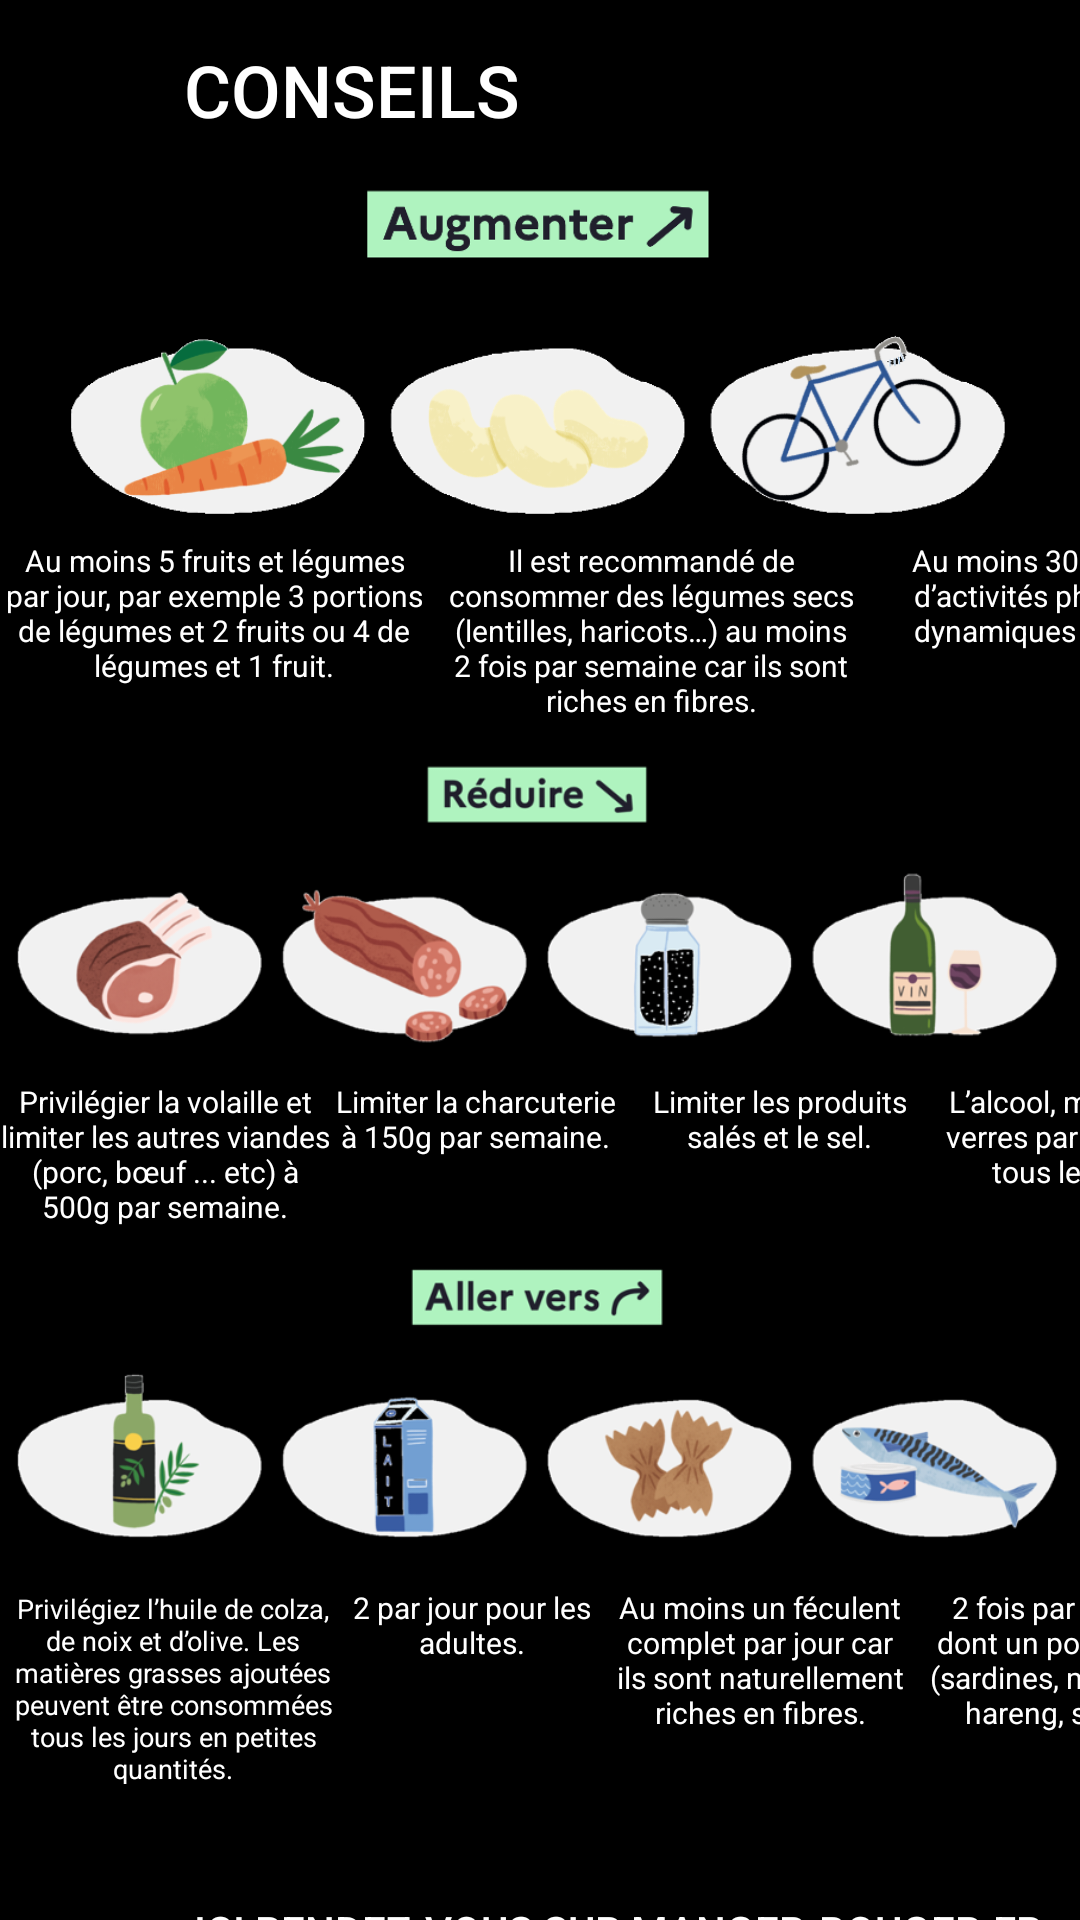

This screen was rendered from an Android layout file. Write that file and the resources it references.
<!-- AndroidManifest.xml: application theme Theme.App_Healthy.NoActionBar -->
<!-- res/layout/fragment_fourth.xml -->
<?xml version="1.0" encoding="utf-8"?>
<androidx.constraintlayout.widget.ConstraintLayout xmlns:android="http://schemas.android.com/apk/res/android"
    xmlns:app="http://schemas.android.com/apk/res-auto"
    xmlns:tools="http://schemas.android.com/tools"
    android:layout_width="match_parent"
    android:layout_height="match_parent"
    android:background="#000000">

    <LinearLayout
        android:layout_width="match_parent"
        android:layout_height="match_parent"
        android:orientation="vertical">

        <Button
            android:id="@+id/button10"
            android:layout_width="235dp"
            android:layout_height="60dp"
            android:layout_marginEnd="176dp"
            android:backgroundTint="#000000"
            android:text="Conseils"
            android:textColor="#FFFFFF"
            android:textColorLink="#FFFFFF"
            android:textSize="24sp"
            android:visibility="visible"
            app:icon="@android:drawable/ic_menu_sort_by_size"
            app:iconTint="#FFFFFF"
            app:layout_constraintEnd_toEndOf="parent"
            app:layout_constraintStart_toStartOf="parent"
            app:layout_constraintTop_toTopOf="parent" />

        <ImageView
            android:id="@+id/imageView8"
            android:layout_width="wrap_content"
            android:layout_height="120dp"
            app:layout_constraintEnd_toEndOf="parent"
            app:layout_constraintStart_toStartOf="parent"
            app:layout_constraintTop_toBottomOf="@+id/button10"
            app:srcCompat="@drawable/sans_titre" />

        <LinearLayout
            android:id="@+id/linearLayout6"
            android:layout_width="410dp"
            android:layout_height="wrap_content"
            android:orientation="horizontal"
            app:layout_constraintEnd_toEndOf="parent"
            app:layout_constraintStart_toStartOf="parent"
            app:layout_constraintTop_toBottomOf="@+id/imageView8">

            <TextView
                android:id="@+id/textView53"
                android:layout_width="307dp"
                android:layout_height="wrap_content"
                android:layout_weight="1"
                android:fontFamily="sans-serif"
                android:text="Au moins 5 fruits et légumes par jour, par exemple 3 portions de légumes et 2 fruits ou 4 de légumes et 1 fruit."
                android:textAlignment="center"
                android:textColor="#FFFFFF"
                android:textSize="10sp" />

            <TextView
                android:id="@+id/textView54"
                android:layout_width="313dp"
                android:layout_height="wrap_content"
                android:layout_weight="1"
                android:fontFamily="sans-serif"
                android:text="Il est recommandé de consommer des légumes secs (lentilles, haricots…) au moins 2 fois par semaine car ils sont riches en fibres."
                android:textAlignment="center"
                android:textColor="#FFFFFF"
                android:textSize="10sp" />

            <TextView
                android:id="@+id/textView55"
                android:layout_width="wrap_content"
                android:layout_height="wrap_content"
                android:layout_weight="1"
                android:fontFamily="sans-serif"
                android:text="Au moins 30 minutes d’activités physiques dynamiques par jour."
                android:textAlignment="center"
                android:textColor="#FFFFFF"
                android:textSize="10sp" />
        </LinearLayout>

        <ImageView
            android:id="@+id/imageView12"
            android:layout_width="wrap_content"
            android:layout_height="120dp"
            app:layout_constraintStart_toStartOf="parent"
            app:layout_constraintTop_toBottomOf="@+id/linearLayout7"
            app:srcCompat="@drawable/sans_titre3" />

        <LinearLayout
            android:id="@+id/linearLayout3"
            android:layout_width="410dp"
            android:layout_height="wrap_content"
            android:orientation="horizontal"
            app:layout_constraintStart_toStartOf="parent"
            app:layout_constraintTop_toBottomOf="@+id/imageView12">

            <TextView
                android:id="@+id/textView60"
                android:layout_width="153dp"
                android:layout_height="wrap_content"
                android:layout_weight="1"
                android:fontFamily="sans-serif"
                android:text="Privilégier la volaille et limiter les autres viandes (porc, bœuf ... etc) à 500g par semaine."
                android:textAlignment="center"
                android:textColor="#FFFFFF"
                android:textSize="10sp" />

            <TextView
                android:id="@+id/textView61"
                android:layout_width="139dp"
                android:layout_height="wrap_content"
                android:layout_weight="1"
                android:fontFamily="sans-serif"
                android:text="Limiter la charcuterie à 150g par semaine."
                android:textAlignment="center"
                android:textColor="#FFFFFF"
                android:textSize="10sp" />

            <TextView
                android:id="@+id/textView62"
                android:layout_width="wrap_content"
                android:layout_height="wrap_content"
                android:layout_weight="1"
                android:fontFamily="sans-serif"
                android:text="Limiter les produits salés et le sel."
                android:textAlignment="center"
                android:textColor="#FFFFFF"
                android:textSize="10sp" />

            <TextView
                android:id="@+id/textView63"
                android:layout_width="140dp"
                android:layout_height="wrap_content"
                android:layout_weight="1"
                android:fontFamily="sans-serif"
                android:text="L’alcool, maximum 2 verres par jour et pas tous les jours."
                android:textAlignment="center"
                android:textColor="#FFFFFF"
                android:textSize="10sp" />
        </LinearLayout>

        <ImageView
            android:id="@+id/imageView11"
            android:layout_width="wrap_content"
            android:layout_height="120dp"
            app:layout_constraintStart_toStartOf="parent"
            app:layout_constraintTop_toBottomOf="@+id/linearLayout6"
            app:srcCompat="@drawable/sans_titre1" />

        <LinearLayout
            android:id="@+id/linearLayout7"
            android:layout_width="410dp"
            android:layout_height="wrap_content"
            android:orientation="horizontal"
            app:layout_constraintStart_toStartOf="parent"
            app:layout_constraintTop_toBottomOf="@+id/imageView11">

            <TextView
                android:id="@+id/textView56"
                android:layout_width="106dp"
                android:layout_height="wrap_content"
                android:layout_weight="1"
                android:text="Privilégiez l’huile de colza, de noix et d’olive. Les matières grasses ajoutées peuvent être consommées tous les jours en petites quantités."
                android:textAlignment="center"
                android:textColor="#FFFFFF"
                android:textSize="9sp" />

            <TextView
                android:id="@+id/textView57"
                android:layout_width="75dp"
                android:layout_height="wrap_content"
                android:layout_weight="1"
                android:text="2 par jour pour les adultes."
                android:textAlignment="center"
                android:textColor="#FFFFFF"
                android:textSize="10sp" />

            <TextView
                android:id="@+id/textView58"
                android:layout_width="98dp"
                android:layout_height="wrap_content"
                android:layout_weight="1"
                android:text="Au moins un féculent complet par jour car ils sont naturellement riches en fibres."
                android:textAlignment="center"
                android:textColor="#FFFFFF"
                android:textSize="10sp" />

            <TextView
                android:id="@+id/textView59"
                android:layout_width="93dp"
                android:layout_height="wrap_content"
                android:layout_weight="1"
                android:text="2 fois par semaine, dont un poisson gras (sardines, maquereau, hareng, saumon)"
                android:textAlignment="center"
                android:textColor="#FFFFFF"
                android:textSize="10sp" />
        </LinearLayout>

        <Button
            android:id="@+id/button13"
            android:layout_width="412dp"
            android:layout_height="48dp"
            android:backgroundTint="#000000"
            android:text="Ici Rendez-vous sur Manger-Bouger.fr"
            android:textColor="#FFFFFF"
            android:translationY="25dp"
            app:iconTint="#FFFFFF"
            app:layout_constraintBottom_toTopOf="@+id/textView7"
            app:layout_constraintEnd_toEndOf="parent"
            app:layout_constraintStart_toStartOf="parent"
            app:layout_constraintTop_toBottomOf="@+id/linearLayout3" />

        <TextView
            android:id="@+id/textView7"
            android:layout_width="match_parent"
            android:layout_height="wrap_content"
            android:text="Healthy"
            android:textAlignment="center"
            android:textColor="#FFFFFF"
            android:textSize="16sp"
            android:translationY="40dp"
            app:layout_constraintBottom_toBottomOf="parent"
            app:layout_constraintEnd_toEndOf="parent"
            app:layout_constraintStart_toStartOf="parent" />

    </LinearLayout>
</androidx.constraintlayout.widget.ConstraintLayout>
<!-- resources referenced by this layout -->
<resources>
  <!-- drawable sans_titre: png bitmap (drawable, 91256 bytes) -->
  <!-- drawable sans_titre1: png bitmap (drawable, 82084 bytes) -->
  <!-- drawable sans_titre3: png bitmap (drawable, 88424 bytes) -->
  <style name="Theme.App_Healthy.NoActionBar">
          <item name="windowActionBar">false</item>
          <item name="windowNoTitle">true</item>
      </style>
</resources>
